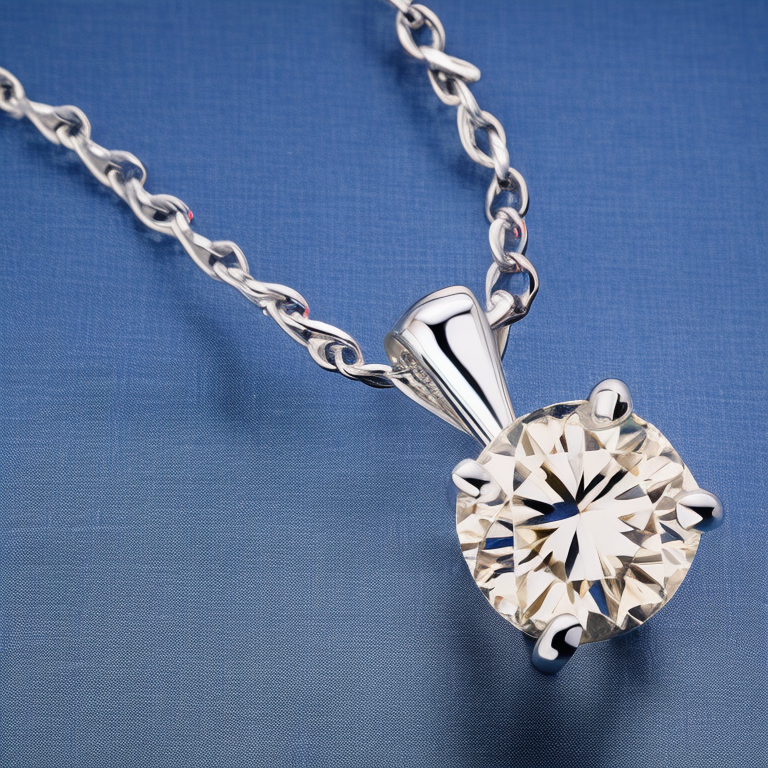
Generation parameters embedded in this image by AUTOMATIC1111 Stable Diffusion web UI or a fork of it (Forge, ...) (PNG 'parameters' text chunk):
Photo of side perspective a solitaire 4 prong diamond, cable chain necklace on dark blue color  fabric background, stillife photography, jewelry photography, realistic
Negative prompt: bad photo, blury photo, bad chain, bad diamond
Steps: 20, Sampler: Euler a, CFG scale: 7, Seed: 1972597603, Size: 768x768, Model hash: 4bdfc29c